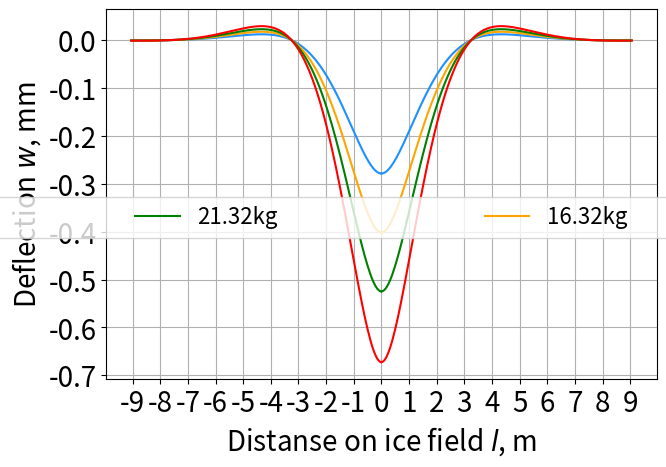

Here is the Python script that generated this plot:
# -*- coding: utf-8 -*-
"""
Created on Fri May 14 14:45:56 2021

[redacted]
"""

import matplotlib.pyplot as plt
import math 
import numpy as np
import matplotlib.ticker as ticker
import matplotlib.ticker as mtick

po = 1000
g = 9.81
b = 1.5
h = 0.025
k = po*g
E = 6*10**9

I = (b*h**3)/12
a = pow(k/(4*E*I),0.25)
D = E*h**3/(12*(1-0.35**2))
a1 = pow(k/(4*D),0.25)
x = np.arange(0,9.1,0.05)
def w_arr(x,P):
    w_left = []

    for i in range(len(x)):
        w = (P*a*math.exp(-a*x[i])*(math.cos(a*x[i])+ math.sin(a*x[i])))/(2*k)
        
        #print("x = ", x[i],'\n',"w=",w)
        w_left.append(w)

    return np.array(w_left)


def w_arr2(x,P):
    w_left = []

    for i in range(len(x)):
        w = ((P/b)*(a1/(2*k))*math.exp(-a1*x[i])*(math.cos(a1*x[i])+ math.sin(a1*x[i])))
        #print("x = ", x[i],'\n',"w=",w)
        w_left.append(w)

    return np.array(w_left)


color1 = plt.cm.viridis(0)
color2 = plt.cm.viridis(0.4)
color3 = plt.cm.viridis(0.7)
color4 = plt.cm.viridis(.9)

ENG = True
fig = plt.figure()       
ax1 = fig.add_subplot()
plt.rcParams.update({'font.size': 16})
ax1.tick_params(labelsize = 20)
if ENG == False:
    ax1.set_xlabel('Длина ледяной пластины $\mathit{l}$, м',size = 20)
    ax1.set_ylabel('Прогиб $\mathit{w}$, мм',size = 20)
    kg = "кг"
else:
    ax1.set_xlabel('Distanse on ice field $\mathit{l}$, m', size = 20)
    ax1.set_ylabel('Deflection $\mathit{w}$, mm',size = 20)
    kg = "kg"


fig.subplots_adjust(left=0.09,right=0.95, top= 0.97, bottom=0.2)


# ax1.plot(x,w_arr(x,-11.32)*1000, c=color1, label ="11.32"+kg)
# ax1.plot(-1*x,w_arr(x,-11.32)*1000, c=color1)

ax1.plot(x,w_arr2(x,-11.32)*1000, c='dodgerblue', label ="11.32"+kg)
ax1.plot(-1*x,w_arr2(x,-11.32)*1000, c='dodgerblue')




# ax1.plot(x,w_arr(x,-16.32)*1000, c=color2, label ="16.32"+kg)
# ax1.plot(-1*x,w_arr(x,-16.32)*1000, c=color2)

ax1.plot(x,w_arr2(x,-16.32)*1000, c='orange', label ="16.32"+kg)
ax1.plot(-1*x,w_arr2(x,-16.32)*1000, c='orange')




# ax1.plot(x,w_arr(x,-21.32)*1000, c=color3, label ="21.32"+kg)
# ax1.plot(-1*x,w_arr(x,-21.32)*1000, c=color3)

ax1.plot(x,w_arr2(x,-21.32)*1000, c='g', label ="21.32"+kg)
ax1.plot(-1*x,w_arr2(x,-21.32)*1000, c='g')




# ax1.plot(x,w_arr(x,-27.32)*1000, c=color4, label ="27.32"+kg)
# ax1.plot(-1*x,w_arr(x,-27.32)*1000, c=color4)

ax1.plot(x,w_arr2(x,-27.32)*1000, c='r', label ="27.32"+kg)
ax1.plot(-1*x,w_arr2(x,-27.32)*1000, c='r')


ax1.legend(loc = 'lower center',
            mode = 'expand',
            borderaxespad = 20,
            prop={'size':16},
            bbox_to_anchor=(0.5,-0.82),
            ncol = 10
            )
plt.gca().yaxis.set_major_locator(mtick.MultipleLocator(0.1))
plt.gca().xaxis.set_major_locator(mtick.MultipleLocator(1))

plt.grid()
plt.show()

